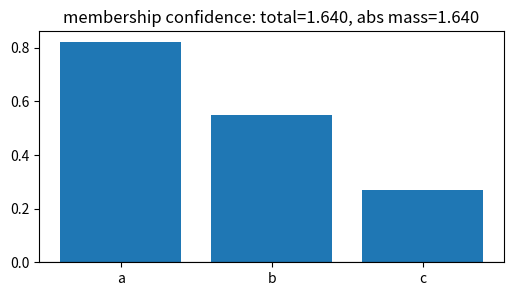
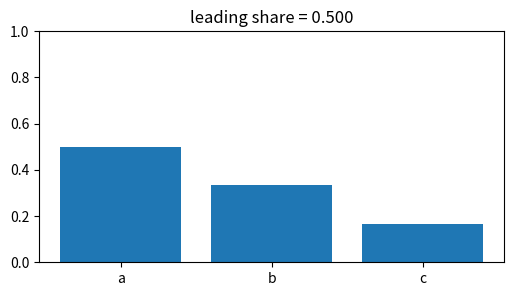
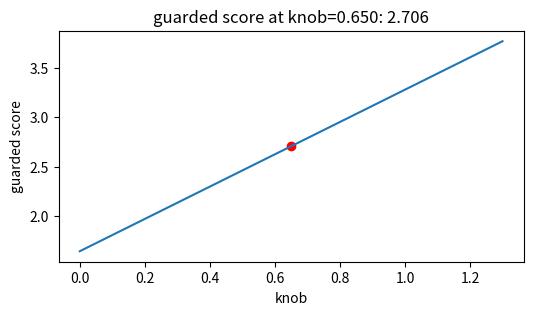
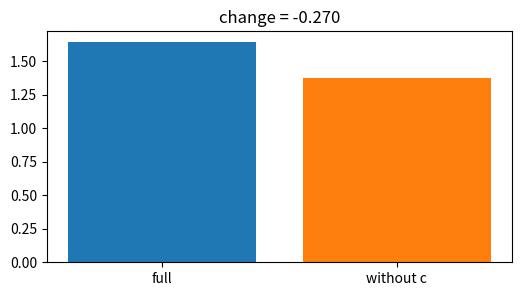
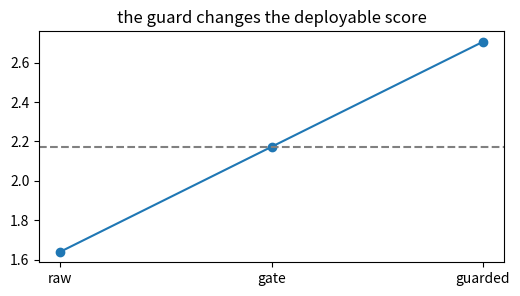

Source code (Python) for these figures, in order:
import numpy as np, matplotlib.pyplot as plt, math, itertools
np.random.seed(0)
def sigmoid(z): return 1/(1+np.exp(-z))
def ece(confs, correct, bins):
    confs=np.asarray(confs); correct=np.asarray(correct); total=len(confs); out=0.0
    for lo,hi in bins:
        m=(confs>=lo)&(confs<hi if hi<1 else confs<=hi)
        if m.any(): out += m.mean()*abs(correct[m].mean()-confs[m].mean())
    return out
print('setup ok')

# 1) Base calculation for Privacy attacks (membership inference): signed total and absolute mass
vals=np.array([0.82,0.55,0.27], dtype=float); labels=['a','b','c']
total=float(vals.sum()); abs_total=float(np.abs(vals).sum())
plt.figure(figsize=(6,3)); plt.bar(labels, vals); plt.axhline(0,color='k',lw=.8); plt.title('membership confidence: total=1.640, abs mass=1.640')
assert abs(total-(1.6400000000000001))<1e-12 and abs(abs_total-(1.6400000000000001))<1e-12

# 2) Normalized leading share: concentration of the explanation or risk
vals=np.array([0.82,0.55,0.27], dtype=float); shares=np.abs(vals)/np.abs(vals).sum()
plt.figure(figsize=(6,3)); plt.bar(['a','b','c'], shares); plt.ylim(0,1); plt.title('leading share = 0.500')
assert abs(float(shares[0])-(0.49999999999999994))<1e-12

# 3) Turn the lesson knob and watch the guarded score move
vals=np.array([0.82,0.55,0.27], dtype=float); ks=np.linspace(0,1.300,40); guarded=vals.sum()+ks*np.abs(vals).sum()
plt.figure(figsize=(6,3)); plt.plot(ks,guarded); plt.scatter([0.65],[2.7060000000000004],c='r'); plt.xlabel('knob'); plt.ylabel('guarded score'); plt.title('guarded score at knob=0.650: 2.706')
assert abs(float(vals.sum()+0.65*np.abs(vals).sum())-(2.7060000000000004))<1e-12

# 4) Remove the third component and compare with the full result
vals=np.array([0.82,0.55,0.27], dtype=float); full=float(vals.sum()); contrast=float(vals[:2].sum())
plt.figure(figsize=(6,3)); plt.bar(['full','without c'], [full,contrast], color=['tab:blue','tab:orange']); plt.title('change = -0.270')
assert abs(contrast-(1.37))<1e-12 and abs((contrast-full)-(-0.27))<1e-12

# 5) End-to-end toy decision: raw score, guarded score, and pass line
vals=np.array([0.82,0.55,0.27], dtype=float); raw=float(vals.sum()); guarded=float(raw+0.65*np.abs(vals).sum()); line=(raw+guarded)/2
plt.figure(figsize=(6,3)); plt.plot([0,1,2],[raw,line,guarded],'-o'); plt.axhline(line,ls='--',color='gray'); plt.xticks([0,1,2],['raw','gate','guarded']); plt.title('the guard changes the deployable score')
assert guarded>raw if 1.6400000000000001>0 else guarded==raw
